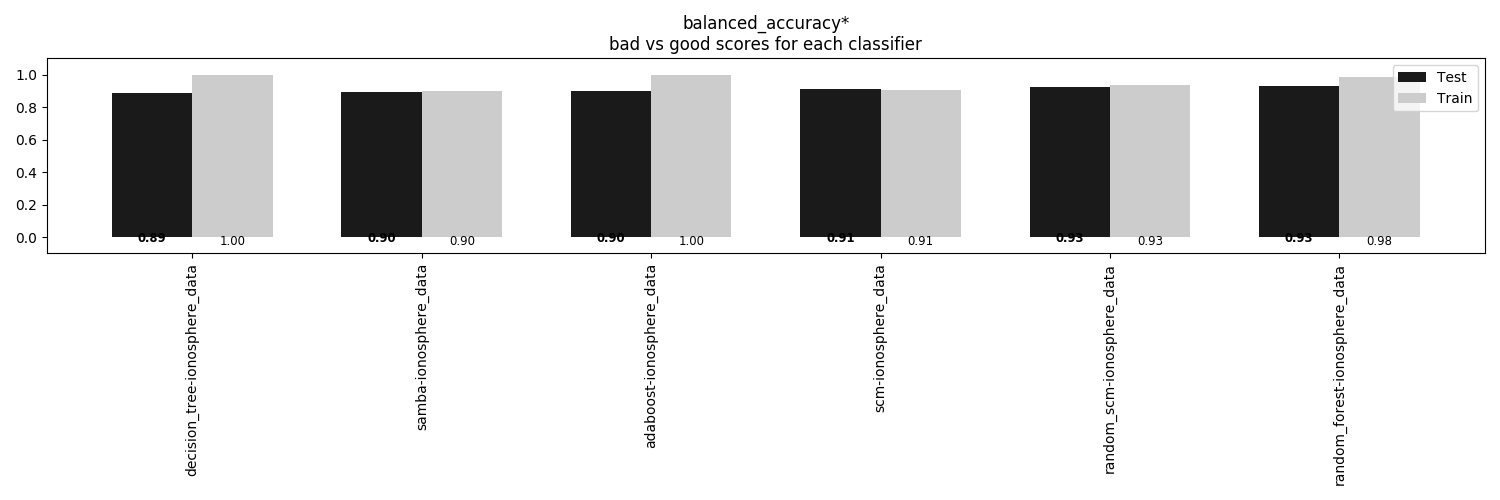

Values plotted in this chart, from the file beside it:
, decision_tree-ionosphere_data, samba-ionosphere_data, adaboost-ionosphere_data, scm-ionosphere_data, random_scm-ionosphere_data, random_forest-ionosphere_data
Train, 1.0, 0.8989, 1.0, 0.9054, 0.9349, 0.984
Test, 0.8884, 0.8951, 0.8973, 0.9107, 0.9263, 0.9286
